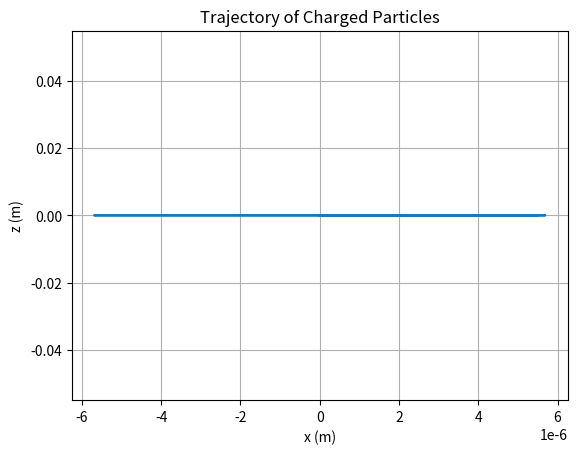

Python code for this plot:

import numpy as np
import matplotlib.pyplot as plt
from scipy.io.wavfile import write

# Particle properties

electron_charge = 1.6e-19      # Charge of electron (C)
proton_charge = 1.6e-19        # Charge of proton (C)
neutron_charge = 0             # Charge of neutron (C)
electron_mass = 9.1e-31        # Mass of electron (kg)
proton_mass = 1.67e-27         # Mass of proton (kg)
neutron_mass = 1.67e-27        # Mass of neutron (kg)

# Magnetic field properties

B0 = 1.0         # Strength of magnetic field at z=0 (T)
dBdz_factor = 1e-4      # Scaling factor for the rate of change of magnetic field with respect to z (T/m)
z_threshold = 1.0   # Z-coordinate threshold for hitting the surface (m)

# Time properties

t0 = 0           # Initial time (s)
tmax = 1e-7      # Maximum simulation time (s)
dt = 1e-12       # Time step (s)
N = int(tmax/dt) # Number of time steps

# Function to calculate the magnetic field at a given z-coordinate based on particle properties

def magnetic_field_z(z, particle_charge, particle_mass):
    dBdz = dBdz_factor * particle_charge / particle_mass
    return B0 + dBdz * z

# Function to calculate the Lorentz force

def lorentz(q, v, B):
    return q * np.cross(v, B)

# Function to calculate the acceleration of the particle

def acceleration(q, v, B, m):
    return lorentz(q, v, B) / m

# Initializing arrays to store the particle's position and velocity
x = np.zeros(N)
y = np.zeros(N)
z = np.zeros(N)
vx = np.zeros(N)
vy = np.zeros(N)
vz = np.zeros(N)

# Set the initial position and velocity of the particle

x[0] = 0
y[0] = 0
z[0] = 0
vx[0] = 1e6
vy[0] = 0
vz[0] = 0

# Using Fourth-order Runge-Kutta method to solve the equations of motion

for i in range(1, N):
    t = t0 + i * dt
    if z[i-1] < z_threshold:
        Bz = magnetic_field_z(z[i-1], electron_charge, electron_mass)
        charge = electron_charge
        mass = electron_mass
    else:
        Bz = magnetic_field_z(z[i-1], proton_charge, proton_mass)
        charge = proton_charge
        mass = proton_mass

    k1v = acceleration(charge, np.array([vx[i-1], vy[i-1], vz[i-1]]), np.array([0, 0, Bz]), mass) * dt
    k1x = np.array([vx[i-1], vy[i-1], vz[i-1]]) * dt
    k2v = acceleration(charge, np.array([vx[i-1] + k1v[0]/2, vy[i-1] + k1v[1]/2, vz[i-1] + k1v[2]/2]), np.array([0, 0, Bz]), mass) * dt
    k2x = np.array([vx[i-1] + k1v[0]/2, vy[i-1] + k1v[1]/2, vz[i-1] + k1v[2]/2]) * dt
    k3v = acceleration(charge, np.array([vx[i-1] + k2v[0]/2, vy[i-1] + k2v[1]/2, vz[i-1] + k2v[2]/2]), np.array([0, 0, Bz]), mass) * dt
    k3x = np.array([vx[i-1] + k2v[0]/2, vy[i-1] + k2v[1]/2, vz[i-1] + k2v[2]/2]) * dt
    k4v = acceleration(charge, np.array([vx[i-1] + k3v[0], vy[i-1] + k3v[1], vz[i-1] + k3v[2]]), np.array([0, 0, Bz]), mass) * dt
    k4x = np.array([vx[i-1] + k3v[0], vy[i-1] + k3v[1], vz[i-1] + k3v[2]]) * dt

    vx[i] = vx[i-1] + (k1v[0] + 2*k2v[0] + 2*k3v[0] + k4v[0]) / 6
    vy[i] = vy[i-1] + (k1v[1] + 2*k2v[1] + 2*k3v[1] + k4v[1]) / 6
    vz[i] = vz[i-1] + (k1v[2] + 2*k2v[2] + 2*k3v[2] + k4v[2]) / 6

    x[i] = x[i-1] + (k1x[0] + 2*k2x[0] + 2*k3x[0] + k4x[0]) / 6
    y[i] = y[i-1] + (k1x[1] + 2*k2x[1] + 2*k3x[1] + k4x[1]) / 6
    z[i] = z[i-1] + (k1x[2] + 2*k2x[2] + 2*k3x[2] + k4x[2]) / 6

# Detecting particles and generate musical notes

notes = []
for i in range(N):
    if z[i] >= z_threshold:
        if charge == electron_charge:
            notes.append('C')
        elif charge == proton_charge:
            notes.append('A')
        elif charge == neutron_charge:
            notes.append('G')

# Plotting the trajectory

plt.figure()
plt.plot(x, z)
plt.xlabel('x (m)')
plt.ylabel('z (m)')
plt.title('Trajectory of Charged Particles')
plt.grid(True)
plt.show()

# Saving the musical notes as a WAV file

sampling_rate = 44100
duration = tmax
t = np.linspace(0, duration, int(sampling_rate * duration))
frequencies = {'C': 261.63, 'A': 440.00, 'G': 392.00}
samples = np.zeros(len(t))
for note in notes:
    frequency = frequencies[note]
    samples += np.sin(2 * np.pi * frequency * t)
samples /= len(notes)
scaled_samples = np.int16(samples * 32767)
write('particle_notes.wav', sampling_rate, scaled_samples)
